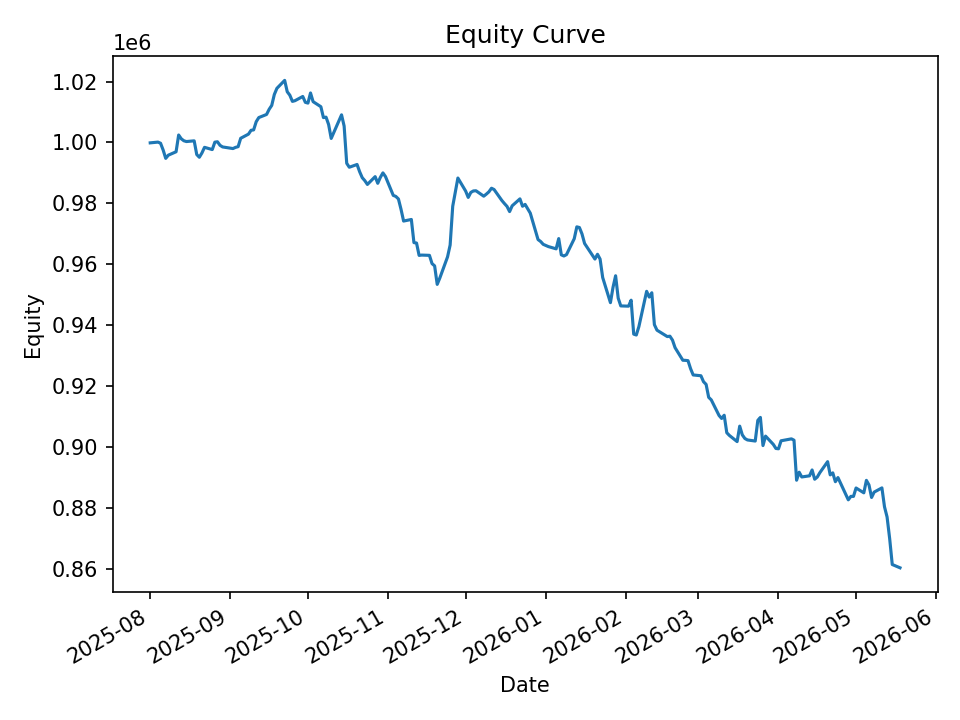

Source data for this figure (header and first rows):
date, equity, cash_realized, open_positions, exposure, exposure_pct
2025-08-01, 999869, 1000000, 1, 9987, 0.009989
2025-08-04, 1000114, 999557, 17, 169445, 0.1694
2025-08-05, 999741, 1000962, 10, 99543, 0.09957
2025-08-06, 997520, 997499, 9, 89250, 0.08947
2025-08-07, 994772, 995464, 12, 118805, 0.1194
2025-08-08, 995822, 996488, 15, 148772, 0.1494
2025-08-11, 996940, 998516, 14, 139348, 0.1398
2025-08-12, 1002447, 1000726, 16, 159771, 0.1594
2025-08-13, 1001214, 1000302, 19, 189492, 0.1893
2025-08-14, 1000559, 1000379, 5, 49855, 0.04983
2025-08-15, 1000297, 1001752, 16, 159644, 0.1596
2025-08-18, 1000531, 1000779, 11, 109892, 0.1098
2025-08-19, 996028, 996169, 6, 59588, 0.05983
2025-08-20, 995139, 995120, 3, 29712, 0.02986
2025-08-21, 996549, 995760, 12, 119192, 0.1196
2025-08-22, 998399, 999064, 7, 69795, 0.06991
2025-08-25, 997661, 997777, 12, 118888, 0.1192
2025-08-26, 1000095, 999425, 11, 109379, 0.1094
2025-08-27, 1000226, 999677, 10, 99055, 0.09903
2025-08-28, 999061, 999813, 17, 169531, 0.1697
2025-08-29, 998527, 998493, 7, 69720, 0.06982
2025-09-02, 997995, 997918, 1, 9971, 0.009992
2025-09-03, 998386, 998172, 6, 59536, 0.05963
2025-09-04, 998617, 998244, 14, 138785, 0.139
2025-09-05, 1001373, 1001860, 14, 139353, 0.1392
2025-09-08, 1002735, 1003197, 11, 109725, 0.1094
2025-09-09, 1003989, 1004632, 9, 89608, 0.08925
2025-09-10, 1004126, 1004776, 10, 100116, 0.0997
2025-09-11, 1006821, 1007111, 9, 90474, 0.08986
2025-09-12, 1008174, 1008120, 6, 60421, 0.05993
2025-09-15, 1009190, 1009009, 9, 90722, 0.0899
2025-09-16, 1010888, 1010705, 12, 120325, 0.119
2025-09-17, 1012163, 1012089, 12, 121317, 0.1199
2025-09-18, 1015751, 1016036, 16, 161828, 0.1593
2025-09-19, 1017768, 1017927, 15, 152158, 0.1495
2025-09-22, 1020382, 1020955, 13, 132156, 0.1295
2025-09-23, 1016643, 1018317, 15, 151996, 0.1495
2025-09-24, 1015514, 1014941, 7, 70969, 0.06989
2025-09-25, 1013479, 1013650, 1, 10120, 0.009986
2025-09-26, 1013717, 1013343, 12, 121401, 0.1198
2025-09-29, 1015093, 1016242, 13, 131586, 0.1296
2025-09-30, 1013168, 1013645, 7, 70374, 0.06946
2025-10-01, 1012922, 1014217, 14, 141739, 0.1399
2025-10-02, 1016246, 1015858, 16, 161967, 0.1594
2025-10-03, 1013393, 1013969, 14, 141404, 0.1395
2025-10-06, 1011737, 1014667, 15, 151614, 0.1499
2025-10-07, 1008155, 1008572, 2, 20164, 0.02
2025-10-08, 1008312, 1009339, 18, 180757, 0.1793
2025-10-09, 1005888, 1007899, 11, 110173, 0.1095
2025-10-10, 1001321, 1001452, 5, 50028, 0.04996
2025-10-13, 1007142, 1006437, 19, 190740, 0.1894
2025-10-14, 1009067, 1009172, 2, 20162, 0.01998
2025-10-15, 1005381, 1009440, 26, 261458, 0.2601
2025-10-16, 993160, 994665, 4, 39625, 0.0399
2025-10-17, 991865, 992001, 4, 39616, 0.03994
2025-10-20, 992765, 993496, 8, 79137, 0.07971
2025-10-21, 990386, 991117, 3, 29724, 0.03001
2025-10-22, 988442, 988442, 0, 0.0, 0.0
2025-10-23, 987459, 988442, 6, 59030, 0.05978
2025-10-24, 986217, 986993, 30, 294203, 0.2983
... 140 more rows
